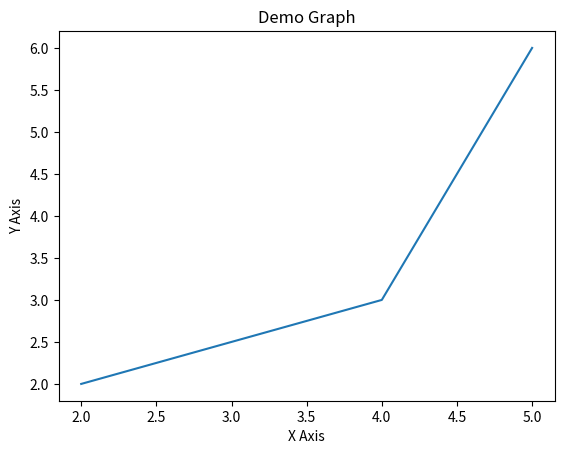

The script that saved this image:
import matplotlib.pyplot as plt

# establish x and y axises
x = [2, 4, 5]
y = [2, 3, 6]

# plot the point
plt.plot(x, y)

plt.xlabel('X Axis')

plt.ylabel('Y Axis')

plt.title('Demo Graph')
